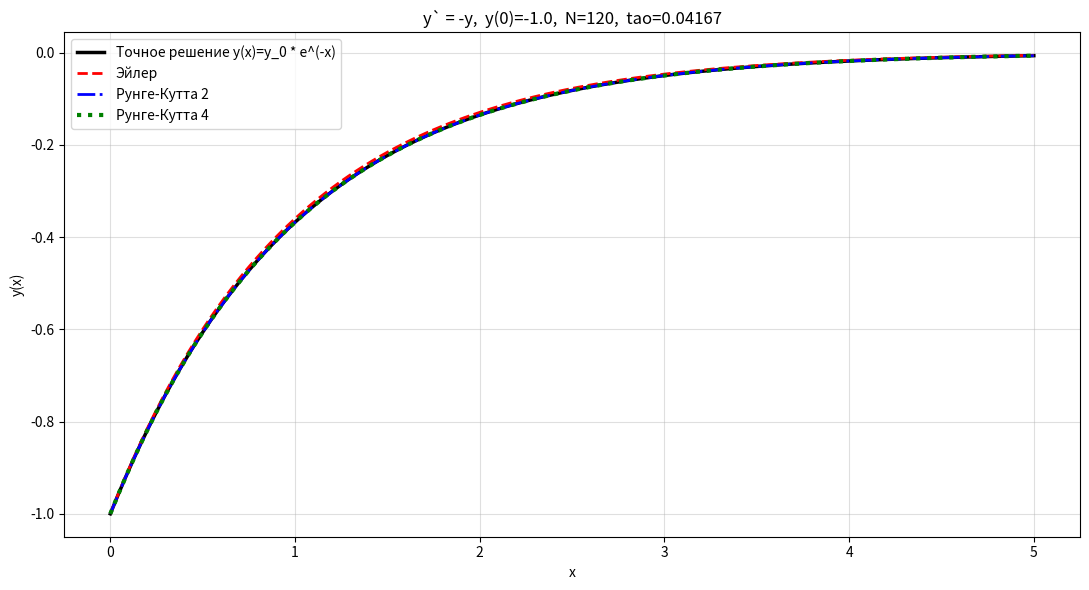
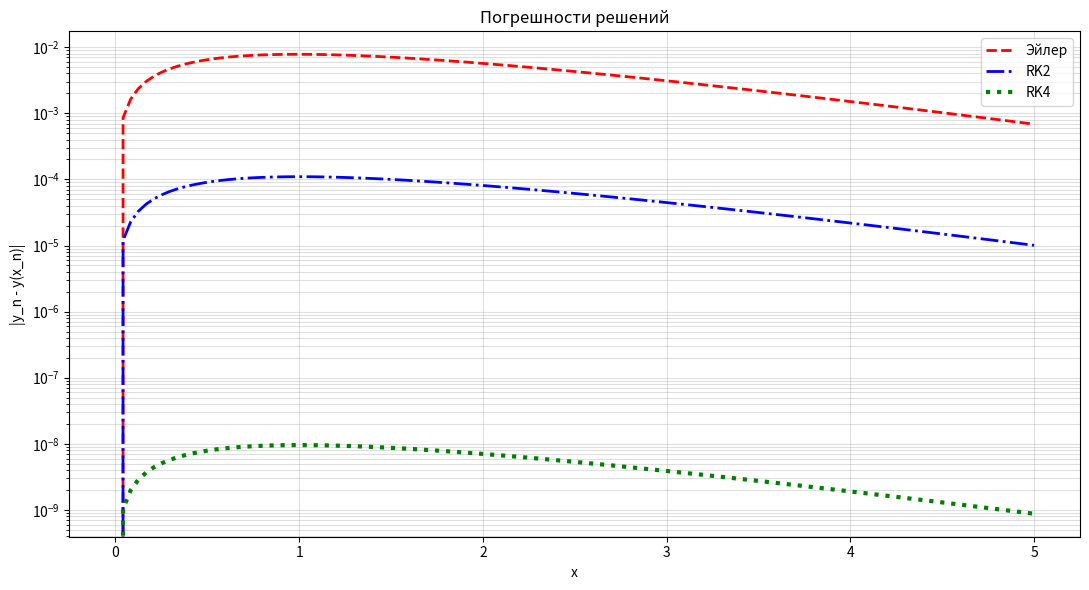
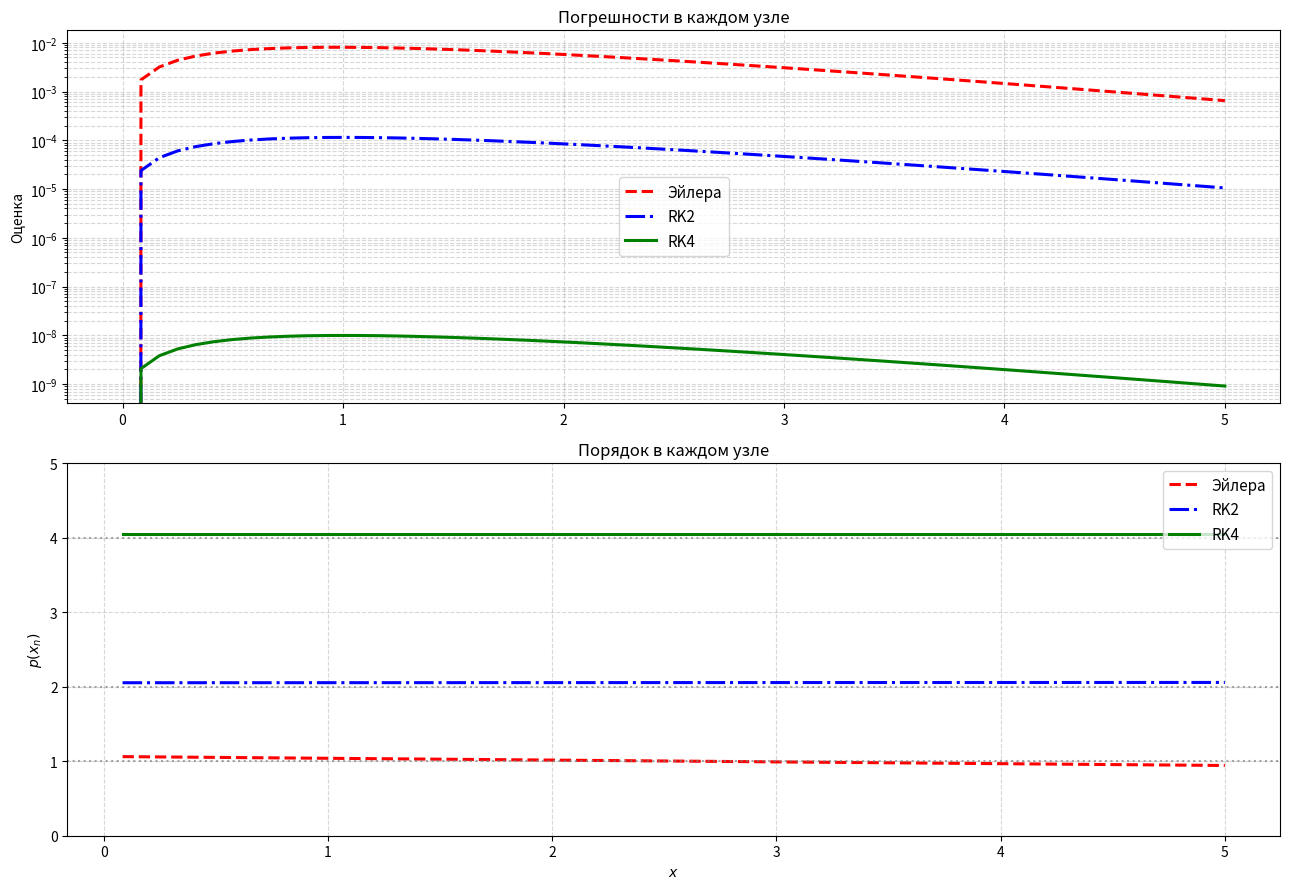

Reproduce these figures in Python, in order.
import numpy as np
import matplotlib.pyplot as plt

def exact_solution(x, y0):
    return y0 * np.exp(-x)


def euler(f, y0, x_grid):
    y = np.zeros_like(x_grid)
    y[0] = y0
    tau = x_grid[1] - x_grid[0]
    for n in range(len(x_grid)-1):
        y[n+1] = y[n] + tau * f(y[n])
    return y

def rk2(f, y0, x_grid):
    y = np.zeros_like(x_grid)
    y[0] = y0
    tau = x_grid[1] - x_grid[0]
    for n in range(len(x_grid)-1):
        k1 = f(y[n])
        k2 = f(y[n] + tau/2 * k1)
        y[n+1] = y[n] + tau * k2
    return y

def rk4(f, y0, x_grid):
    y = np.zeros_like(x_grid)
    y[0] = y0
    tau = x_grid[1] - x_grid[0]
    for n in range(len(x_grid)-1):
        yn = y[n]
        k1 = f(yn)
        k2 = f(yn + tau/2*k1)
        k3 = f(yn + tau/2*k2)
        k4 = f(yn + tau*k3)
        y[n+1] = yn + tau/6*(k1 + 2*k2 + 2*k3 + k4)
    return y



def runge_error(y_coarse, y_fine, p):
    return abs(y_coarse - y_fine) / (2**p - 1)

def empirical_order(y_h, y_h2, y_h4):
    num = abs(y_h - y_h2)
    den = abs(y_h2 - y_h4)
    return np.log2(num/den) if den > 1e-16 else float('nan')



def check_stability_by_lax(y0=-1.0, T=5.0, N=120):
    x = np.linspace(0, T, N+1)
    tau = x[1] - x[0]

    lambda_euler = 1 + (-tau)
    abs_euler = abs(lambda_euler)

    lambda_rk2 = 1 + (-tau) + (-tau)**2/2
    abs_rk2 = abs(lambda_rk2)

    lambda_rk4 = 1 + (-tau) + (-tau)**2/2 + (-tau)**3/6 + (-tau)**4/24
    abs_rk4 = abs(lambda_rk4)

    print(f"{'Метод':<22} {'|lambda|':>12} {'Устойчив'}")
    print("-"*85)
    print(f"{'Эйлер':<22} {abs_euler:12.4f} {'Да' if abs_euler <= 1 else 'Нет'}")
    print(f"{'Рунге-Кутта 2':<22} {abs_rk2:12.4f} {'Да' if abs_rk2 <= 1 else 'Нет'}")
    print(f"{'Рунге-Кутта 4':<22} {abs_rk4:12.4f} {'Да' if abs_rk4 <= 1 else 'Нет'}")



def numeric_order(y0=-1.0, T=5.0, N0=50):
    print("="*80)
    f = lambda y: -y
    Ns = [N0, 2*N0, 4*N0]
    y_exact_T = exact_solution(T, y0)

    methods = [
        ("Эйлер", euler, 1),
        ("Рунге-Кутта 2", rk2, 2),
        ("Рунге-Кутта 4", rk4, 4)
    ]

    print(f"{'Метод':<22} {'N':>6} {'tao':>10} {'y(T)':>16} {'err_exact':>12} {'err_runge':>12} {'p_факт':>8}")
    print("-"*80)

    for name, func, p_th in methods:
        y_vals = []
        for N in Ns:
            x = np.linspace(0, T, N+1)
            y = func(f, y0, x)
            y_vals.append(y[-1])


        y_h, y_h2, y_h4 = y_vals
        err_exact = abs(y_h2 - y_exact_T)
        err_runge = runge_error(y_h, y_h2, p_th)
        p_emp = empirical_order(y_h, y_h2, y_h4)

        print(f"{name:<22} {Ns[1]:6} {T/Ns[1]:10.6f} {y_h2:16.10f}"
              f"{err_exact:12.2e} {err_runge:12.2e} {p_emp:8.3f}")



def plot_schemes(y0=-1.0, T=6.0, N=120):
    x = np.linspace(0, T, N+1)
    h = x[1]-x[0]
    f = lambda y: -y

    y_ex = exact_solution(x, y0)
    y_eu = euler(f, y0, x)
    y_tr = rk2(f, y0, x)
    y_r4 = rk4(f, y0, x)

    plt.figure(figsize=(11,6))
    plt.plot(x, y_ex, 'k-',  lw=2.5, label='Точное решение y(x)=y_0 * e^(-x)')
    plt.plot(x, y_eu, 'r--', lw=2,   label='Эйлер')
    plt.plot(x, y_tr, 'b-.', lw=2,   label='Рунге-Кутта 2')
    plt.plot(x, y_r4, 'g:',  lw=3,   label='Рунге-Кутта 4')
    plt.title(f'y` = -y,  y(0)={y0},  N={N},  tao={h:.5f}')
    plt.xlabel('x'); plt.ylabel('y(x)')
    plt.legend(); plt.grid(alpha=0.4)
    plt.tight_layout(); plt.show()

    plt.figure(figsize=(11,6))
    plt.semilogy(x, abs(y_eu-y_ex), 'r--', lw=2, label='Эйлер')
    plt.semilogy(x, abs(y_tr-y_ex), 'b-.', lw=2, label='RK2')
    plt.semilogy(x, abs(y_r4-y_ex), 'g:',  lw=3, label='RK4')
    plt.title('Погрешности решений')
    plt.xlabel('x'); plt.ylabel('|y_n - y(x_n)|')
    plt.legend(); plt.grid(True,which='both',alpha=0.4)
    plt.tight_layout(); plt.show()

def runge_analysis_along_grid(y0=-1.0, T=6.0, N_coarse=60):
    f = lambda y: -y
    Ns = [N_coarse, 2*N_coarse, 4*N_coarse]
    x_fine = np.linspace(0, T, Ns[2]+1)

    methods = [
        ("Эйлера", euler, 1, 'r--'),
        ("RK2", rk2, 2, 'b-.'),
        ("RK4", rk4, 4, 'g-')
    ]

    plt.figure(figsize=(13, 9))

    for name, method, p_th, style in methods:
        x_h  = np.linspace(0, T, Ns[0]+1)
        x_h2 = np.linspace(0, T, Ns[1]+1)
        x_h4 = x_fine

        y_h  = method(f, y0, x_h)
        y_h2 = method(f, y0, x_h2)
        y_h4 = method(f, y0, x_h4)

        y_coarse = y_h
        y_mid    = y_h2[::2]
        y_fine   = y_h4[::4]

        err_runge = np.abs(y_coarse - y_mid) / (2**p_th - 1)

        num = np.abs(y_coarse - y_mid)
        den = np.abs(y_mid - y_fine)
        p_observed = np.full_like(err_runge, np.nan)
        mask = den > 1e-15
        p_observed[mask] = np.log2(num[mask] / den[mask])

        plt.subplot(2, 1, 1)
        plt.semilogy(x_h, err_runge, style, linewidth=2.2, label=f'{name}')

        plt.subplot(2, 1, 2)
        plt.plot(x_h, p_observed, style, linewidth=2.2, label=f'{name}')

    plt.subplot(2, 1, 1)
    plt.title('Погрешности в каждом узле')
    plt.ylabel('Оценка')
    plt.grid(True, which="both", ls="--", alpha=0.5)
    plt.legend(fontsize=11)

    plt.subplot(2, 1, 2)
    plt.title('Порядок в каждом узле')
    plt.xlabel('$x$')
    plt.ylabel('$p(x_n)$')
    plt.ylim(0, 5)
    plt.axhline(1, color='gray', linestyle=':', alpha=0.7)
    plt.axhline(2, color='gray', linestyle=':', alpha=0.7)
    plt.axhline(4, color='gray', linestyle=':', alpha=0.7)
    plt.grid(True, ls="--", alpha=0.5)
    plt.legend(fontsize=11)

    plt.tight_layout()
    plt.show()




check_stability_by_lax(y0=-1.0, T=5.0, N=120)
numeric_order(y0=-1.0, T=5.0, N0=60)
plot_schemes(y0=-1.0, T=5.0, N=120)

runge_analysis_along_grid(y0=-1.0, T=5.0, N_coarse=60)